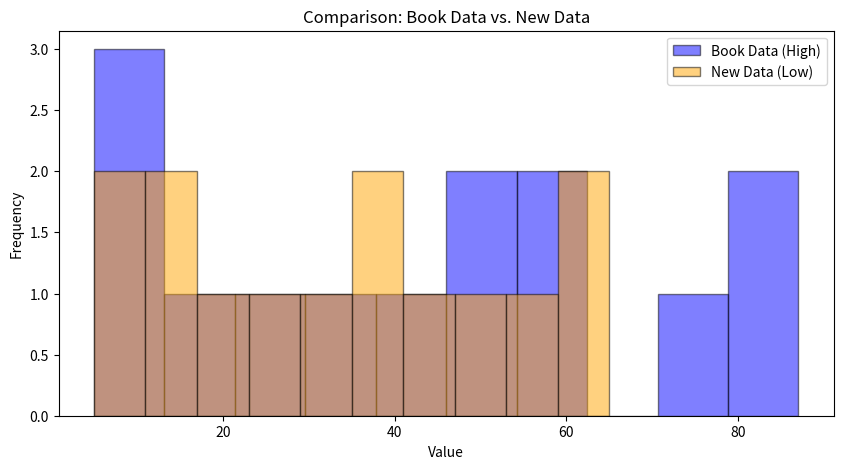

Python code for this plot:
import matplotlib.pyplot as plt

# Histogram (Distribution)
# 1. Basic
data = [22, 87, 5, 43, 56, 73, 55, 54, 11, 20, 51, 5, 79, 31]
data_set_2 = [15, 25, 35, 45, 55, 65, 10, 20, 30, 40, 50, 60, 5, 15]
exam_scores = [55, 60, 45, 80, 95, 100, 30, 40, 75, 78, 82, 85, 45, 33, 90, 92, 98, 50, 52, 60]
'''

plt.figure(figsize=(6,4))
plt.hist(data)
plt.title("Ex 1: Basic Histogram")
plt.show()
'''
# 2. Bin Tweak
'''
plt.figure(figsize=(6,4))
plt.hist(data, bins=5, color='skyblue' , edgecolor='black')
plt.title("Ex 2: Tweaking Bins & Edges")
plt.xlabel("Scores")
plt.ylabel("Count")
plt.show()
'''

# 3. Range focus
'''
plt.figure(figsize=(6,4))
plt.hist(data,bins=5,color='salmon',edgecolor = 'black' ,range=(0,50))
plt.title("Ex 3: Focused Range (0-50 only)")
plt.show()
'''

# 4. Overlay two histograms to compare distributions
'''
plt.figure(figsize=(6,4))
plt.hist(data , bins=5 , alpha = 0.5 , label='Book Data')
plt.hist(data_set_2 , bins=5 , alpha = 0.5 , label='New Data')

plt.title('Ex 4: Comparing Two Groups')
plt.legend()
plt.show()
'''

# 5
'''
plt.hist(exam_scores,bins=[0,20,40,60,80,100])
plt.show()
'''
'''
plt.figure(figsize=(8,5))
plt.hist(data,bins=5,range=(0,50),color='skyblue',edgecolor = 'black')
plt.title('Age Distribution')
plt.xlabel('Age')
plt.ylabel('Count')
plt.show()
'''

plt.figure(figsize=(10,5))
plt.hist(data, bins=10,edgecolor = 'black', alpha=0.5, color='blue', label='Book Data (High)')
plt.hist(data_set_2, bins=10, alpha=0.5,edgecolor = 'black' , color='orange', label='New Data (Low)')

plt.legend()
plt.title("Comparison: Book Data vs. New Data")
plt.xlabel("Value")
plt.ylabel("Frequency")

plt.show()